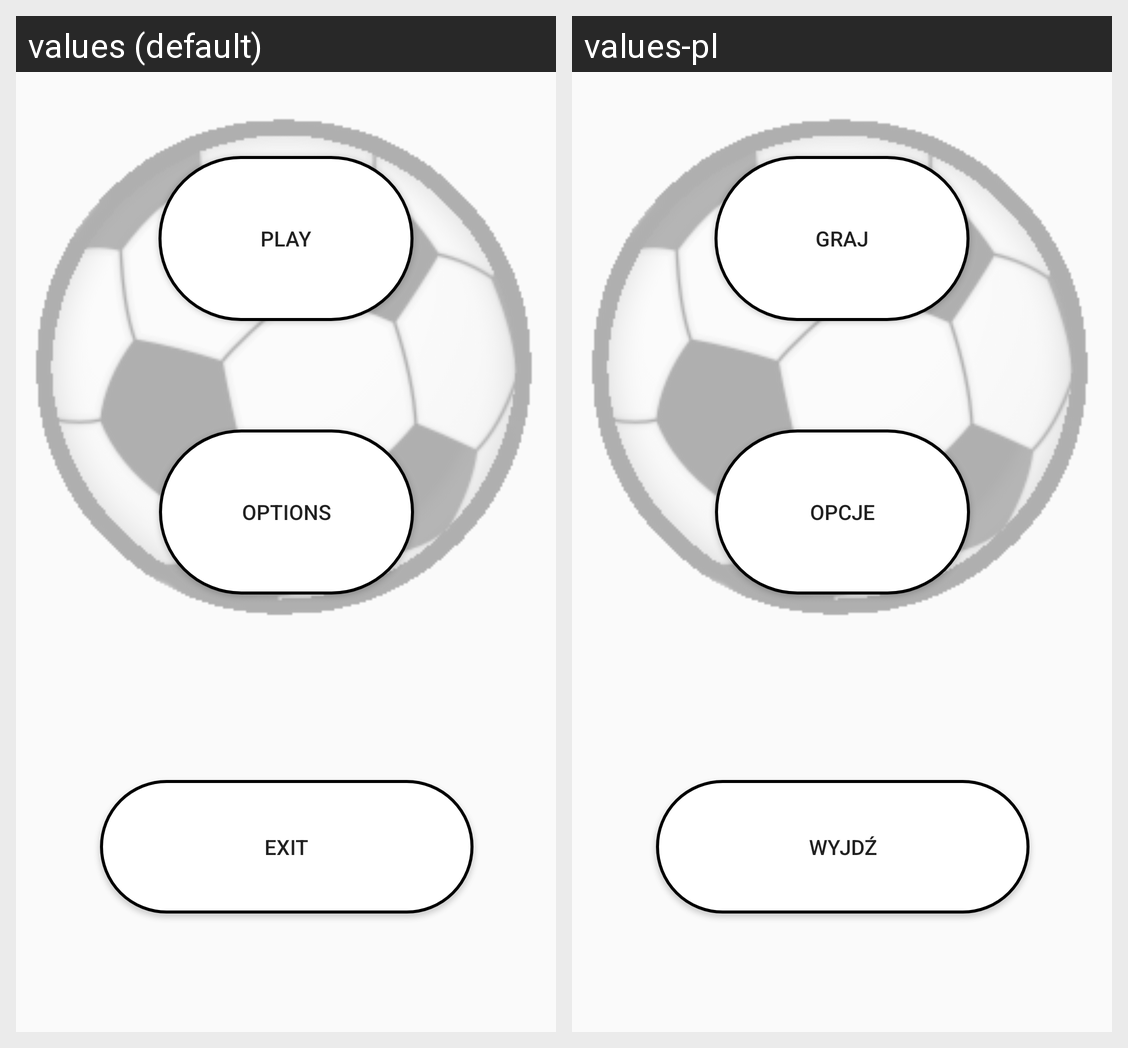

This grid shows one Android layout under two languages. Give, for every string resource on the screen, its name, the default text and each shown locale's text.
Android screen res/layout/activity_menu.xml rendered under 2 locales, left to right: values (default), values-pl. Device: Nexus 5 (rendered at 1080×1920; each locale shown at half size, 540×960, under a caption strip naming it); theme AppTheme.
Strings drawn on this screen, with the default value and each locale's value (text and hints the layout hard-codes, and strings that could not be matched under every locale, appear in the picture but are not listed):

play
  values: Play
  values-pl: Graj

quit
  values: Exit
  values-pl: Wyjdź

options
  values: Options
  values-pl: Opcje
